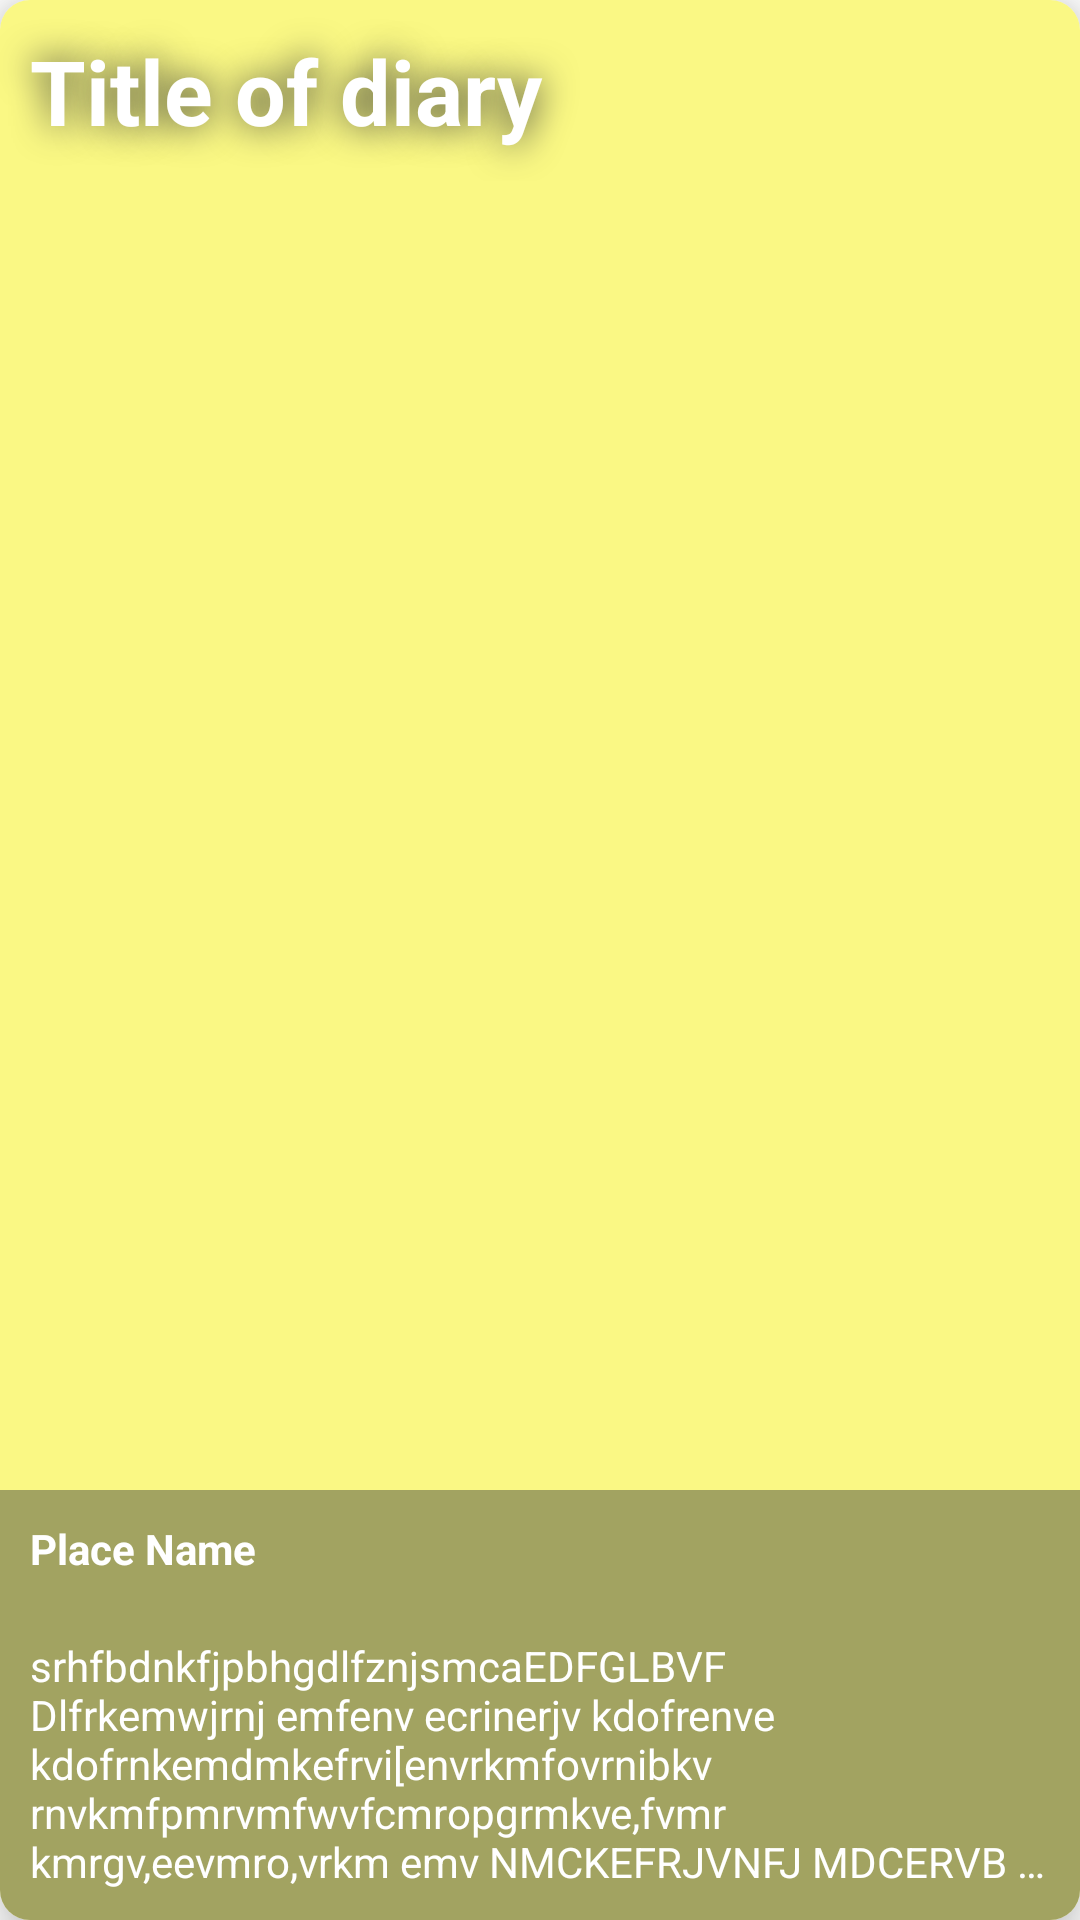

This screen was rendered from an Android layout file. Write that file and the resources it references.
<!-- AndroidManifest.xml: application theme Theme.OhDiary -->
<!-- res/layout/diary_layout.xml -->
<?xml version="1.0" encoding="utf-8"?>
<androidx.cardview.widget.CardView
    xmlns:android="http://schemas.android.com/apk/res/android"
    xmlns:app="http://schemas.android.com/apk/res-auto"
    android:layout_width="match_parent"
    android:layout_height="match_parent"
    android:elevation="10dp"
    app:cardCornerRadius="10dp"
    app:cardElevation="10dp"
    android:layout_margin="20dp"
    android:layout_gravity="center">
    <RelativeLayout
        android:layout_width="match_parent"
        android:layout_height="match_parent"
        android:background="@color/lightyellow">

        <ImageView
            android:id="@+id/adapter_diary_image"
            android:layout_width="match_parent"
            android:layout_height="match_parent"
            android:visibility="visible" />
        <TextView
            android:id="@+id/adapter_diary_title"
            android:layout_width="match_parent"
            android:layout_height="wrap_content"
            android:padding="10dp"
            android:text="Title of diary"
            android:textSize="30sp"
            android:textColor="@color/white"
            android:textStyle="bold"
            android:shadowRadius="30"
            android:shadowColor="@color/dark_greyish"
            android:layout_alignParentTop="true"
            />
        <androidx.appcompat.widget.LinearLayoutCompat
            android:id="@+id/adapter_linear_layout_note"
            android:layout_width="match_parent"
            android:layout_height="wrap_content"
            android:background="#73373A36"
            android:orientation="vertical"
            android:layout_alignParentBottom="true">
            <TextView
                android:id="@+id/adapter_diary_location"
                android:layout_width="match_parent"
                android:layout_height="wrap_content"
                android:text="Place Name"
                android:textColor="@color/white"
                android:padding="10dp"
                android:textStyle="bold"
                />
            <TextView
                android:id="@+id/adapter_diary_note"
                android:layout_width="match_parent"
                android:layout_height="wrap_content"
                android:ellipsize="end"
                android:minLines="3"
                android:maxLines="5"
                android:maxLength="500"
                android:padding="10dp"
                android:text="srhfbdnkfjpbhgdlfznjsmcaEDFGLBVF Dlfrkemwjrnj emfenv ecrinerjv kdofrenve kdofrnkemdmkefrvi[envrkmfovrnibkv rnvkmfpmrvmfwvfcmropgrmkve,fvmr kmrgv,eevmro,vrkm emv NMCKEFRJVNFJ MDCERVB MURBH FEMDFJRHPVUBF D,NBG F,CKJN JGFCD,EN JCN JGFC,N GCR,VN T"
                android:textColor="@color/white"
                />
        </androidx.appcompat.widget.LinearLayoutCompat>

    </RelativeLayout>

</androidx.cardview.widget.CardView>
<!-- resources referenced by this layout -->
<resources>
  <color name="dark_greyish">#373A36</color>
  <color name="lightyellow">#FAF884</color>
  <color name="white">#FFFFFFFF</color>
  <style name="Theme.OhDiary" parent="Theme.MaterialComponents.DayNight.NoActionBar">
          
          <item name="colorPrimary">@color/brownish</item>
          <item name="colorPrimaryVariant">@color/dark_greyish</item>
          <item name="colorOnPrimary">@color/brownish</item>
          
          <item name="colorSecondary">@color/light_greyish</item>
          <item name="colorSecondaryVariant">@color/teal_700</item>
          <item name="colorOnSecondary">@color/black</item>
          
          <item name="android:statusBarColor" tools:targetApi="l">?attr/colorPrimaryVariant</item>
          
      </style>
  <color name="brownish">#D48166</color>
  <color name="light_greyish">#E6E2DD</color>
  <color name="teal_700">#FF018786</color>
  <color name="black">#FF000000</color>
</resources>
